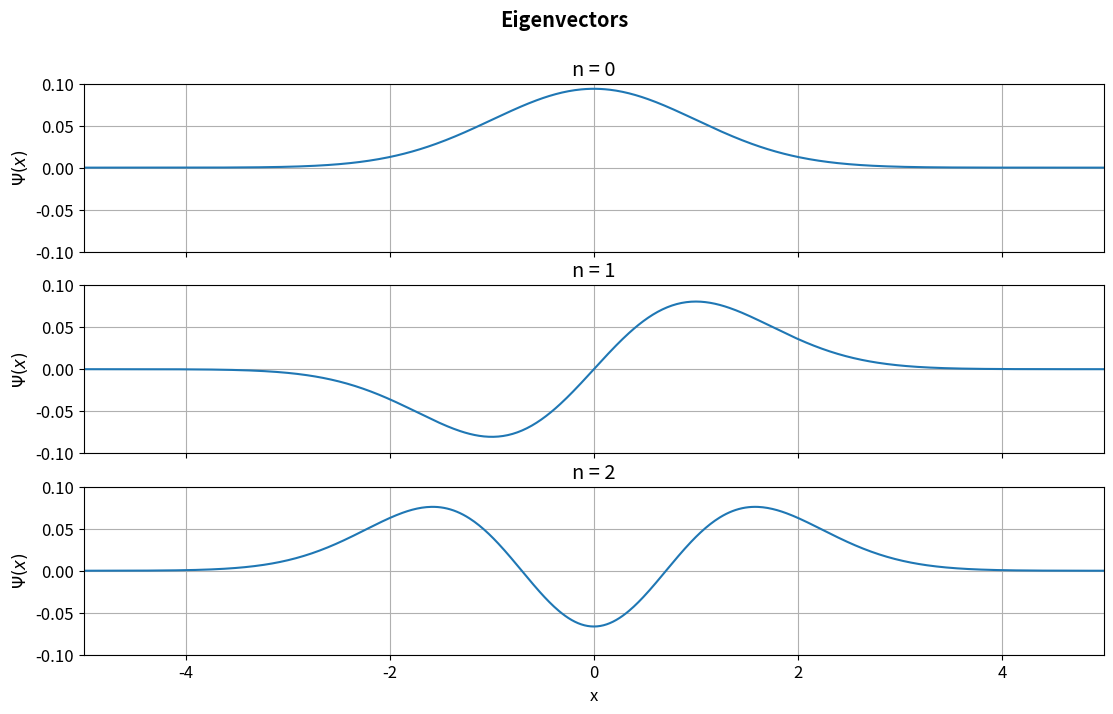

Python code for this plot:
"""
Based on previous coursework done for PHYS 476
Reference: Hjorth-Jensen, Computational Physics (2012)

Solve Sch Eq for the QHM a number of times, which results
in different approximations for the eigenvalues for different
step sizes "h".

Then interpolate a function through these points using
Lagrangian Interpolation to obtain the value of the eigenstate
at h = 0. This results in a more accurate approximation while
saving time by solving smaller matrices.

It uses the approach of (after setting constants = 1) solving the
following form of the Sch. Eq.:

"""
# Importing libraries
import numpy as np
import matplotlib as mpl
import matplotlib.pyplot as plt
from scipy import linalg
from scipy.interpolate import lagrange

# Potential for QHM
def V(x):
    return 1/2 * x**2

n_states = 5 # Number of eigenstates to find
n_interp = 8 # Number of points for interpolation

eigenvalues = np.ones((n_interp,n_states))
h_vals = np.zeros(n_interp)
Rmax = 10
Rmin = -10
for i in range(n_interp):
    # Number of mesh points to use
    N = 10 * (2**i)
    h = (Rmax - Rmin) / N
    
    # Define a space grid
    x = np.arange(Rmin+h, Rmax, h)
    
    d = np.ones((N-1)) * (1/h**2) + V(x) # Diagonal elements of the Hamiltonian
    e = np.ones((N-2)) * -1/(2 * h**2) # Offdiagonal elements of the Hamiltonian
    
    # Tridiagonal solver to find eigenvalues and eigenvectors
    eigval, eigvec = linalg.eigh_tridiagonal(d, e, select = 'i',
                                             select_range = (0,n_states-1))
    
    # Append obtained results for interpolation later
    eigenvalues[i] = eigval[0:n_states]
    h_vals[i] = h

energies = np.zeros(n_states)
for i in range(n_states):
    # Interpolates and evaluates the interpolated function at 0
    # for better approximation of eigenvalues
    energies[i] = (lagrange(h_vals, eigenvalues[:, i])(0))

#----------------------------------------------------------------------------#
# Plotting commands
golden_ratio = (np.sqrt(5) + 1) / 2
width = 12
height = width / golden_ratio

mpl.rcParams['font.size'] = 12
mpl.rcParams['figure.titlesize'] = 'large'
mpl.rcParams['legend.fontsize'] = 'small'
mpl.rcParams['figure.figsize'] = (width, height)

print(energies)
fig, ax = plt.subplots(nrows=n_states-2, sharex=True)
fig.suptitle('Eigenvectors', weight='bold')
plt.subplots_adjust(left=0.1, right=0.95)
ax[2].set_xlabel('x')
for i in range(n_states-2):
    title = 'n = {}'.format(i)
    ax[i].set_title(title)
    ax[i].set_ylabel(r'$\Psi (x)$')
    ax[i].set_xlim(-5, 5)
    ax[i].set_ylim(-0.1, 0.1)
    ax[i].grid()
    ax[i].plot(x, eigvec[:,i])